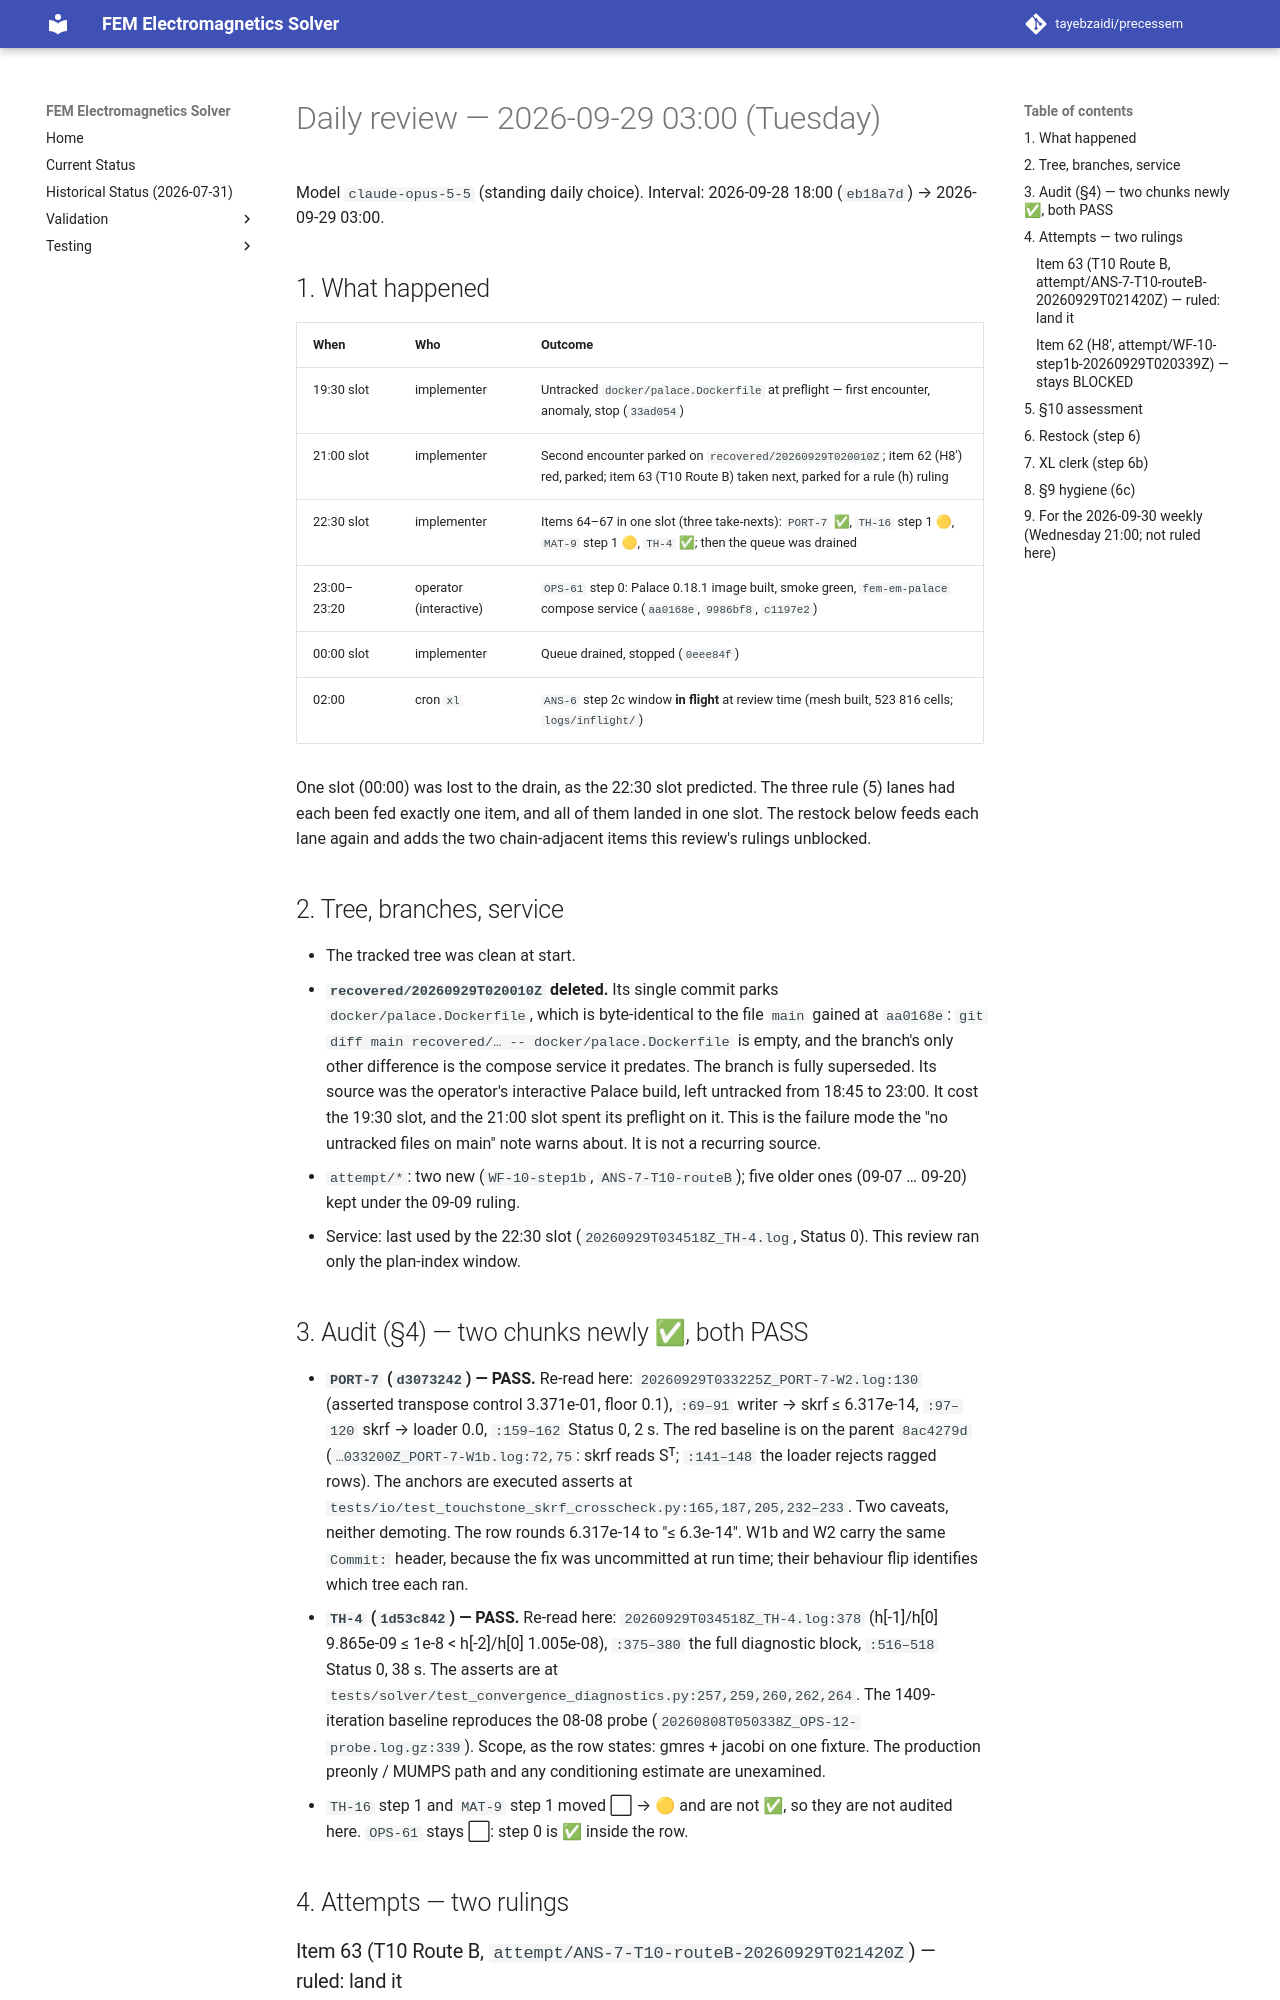

repository: tayebzaidi/precessem · page: planning/reviews/2026-09-29-daily/index.html · generator: mkdocs

# Daily review — 2026-09-29 03:00 (Tuesday)

Model `claude-opus-5-5` (standing daily choice). Interval: 2026-09-28 18:00
(`eb18a7d`) → 2026-09-29 03:00.

## 1. What happened

| When | Who | Outcome |
|---|---|---|
| 19:30 slot | implementer | Untracked `docker/palace.Dockerfile` at preflight — first encounter, anomaly, stop (`33ad054`) |
| 21:00 slot | implementer | Second encounter parked on `recovered/20260929T020010Z`; item 62 (H8′) red, parked; item 63 (T10 Route B) taken next, parked for a rule (h) ruling |
| 22:30 slot | implementer | Items 64–67 in one slot (three take-nexts): `PORT-7` ✅, `TH-16` step 1 🟡, `MAT-9` step 1 🟡, `TH-4` ✅; then the queue was drained |
| 23:00–23:20 | operator (interactive) | `OPS-61` step 0: Palace 0.18.1 image built, smoke green, `fem-em-palace` compose service (`aa0168e`, `9986bf8`, `c1197e2`) |
| 00:00 slot | implementer | Queue drained, stopped (`0eee84f`) |
| 02:00 | cron `xl` | `ANS-6` step 2c window **in flight** at review time (mesh built, 523 816 cells; `logs/inflight/`) |

One slot (00:00) was lost to the drain, as the 22:30 slot predicted. The
three rule (5) lanes had each been fed exactly one item, and all of them
landed in one slot. The restock below feeds each lane again and adds the
two chain-adjacent items this review's rulings unblocked.

## 2. Tree, branches, service

- The tracked tree was clean at start.
- **`recovered/20260929T020010Z` deleted.** Its single commit parks
  `docker/palace.Dockerfile`, which is byte-identical to the file `main`
  gained at `aa0168e`: `git diff main recovered/… -- docker/palace.Dockerfile`
  is empty, and the branch's only other difference is the compose service it
  predates. The branch is fully superseded. Its source was the operator's
  interactive Palace build, left untracked from 18:45 to 23:00. It cost the
  19:30 slot, and the 21:00 slot spent its preflight on it. This is the
  failure mode the "no untracked files on main" note warns about. It is not
  a recurring source.
- `attempt/*`: two new (`WF-10-step1b`, `ANS-7-T10-routeB`); five older ones
  (09-07 … 09-20) kept under the 09-09 ruling.
- Service: last used by the 22:30 slot (`20260929T034518Z_TH-4.log`, Status
  0). This review ran only the plan-index window.

## 3. Audit (§4) — two chunks newly ✅, both PASS

- **`PORT-7` (`d3073242`) — PASS.** Re-read here:
  `20260929T033225Z_PORT-7-W2.log:130` (asserted transpose control
  3.371e-01, floor 0.1), `:69–91` writer → skrf ≤ 6.317e-14, `:97–120`
  skrf → loader 0.0, `:159–162` Status 0, 2 s. The red baseline is on the
  parent `8ac4279d` (`…033200Z_PORT-7-W1b.log:72,75`: skrf reads Sᵀ;
  `:141–148` the loader rejects ragged rows). The anchors are executed
  asserts at `tests/io/test_touchstone_skrf_crosscheck.py:165,187,205,232–233`.
  Two caveats, neither demoting. The row rounds 6.317e-14 to "≤ 6.3e-14".
  W1b and W2 carry the same `Commit:` header, because the fix was
  uncommitted at run time; their behaviour flip identifies which tree each
  ran.
- **`TH-4` (`1d53c842`) — PASS.** Re-read here:
  `20260929T034518Z_TH-4.log:378` (h[-1]/h[0] 9.865e-09 ≤ 1e-8 <
  h[-2]/h[0] 1.005e-08), `:375–380` the full diagnostic block, `:516–518`
  Status 0, 38 s. The asserts are at
  `tests/solver/test_convergence_diagnostics.py:257,259,260,262,264`. The
  1409-iteration baseline reproduces the 08-08 probe
  (`20260808T050338Z_OPS-12-probe.log.gz:339`). Scope, as the row states:
  gmres + jacobi on one fixture. The production preonly / MUMPS path and
  any conditioning estimate are unexamined.
- `TH-16` step 1 and `MAT-9` step 1 moved ⬜ → 🟡 and are not ✅, so they
  are not audited here. `OPS-61` stays ⬜: step 0 is ✅ inside the row.

## 4. Attempts — two rulings
